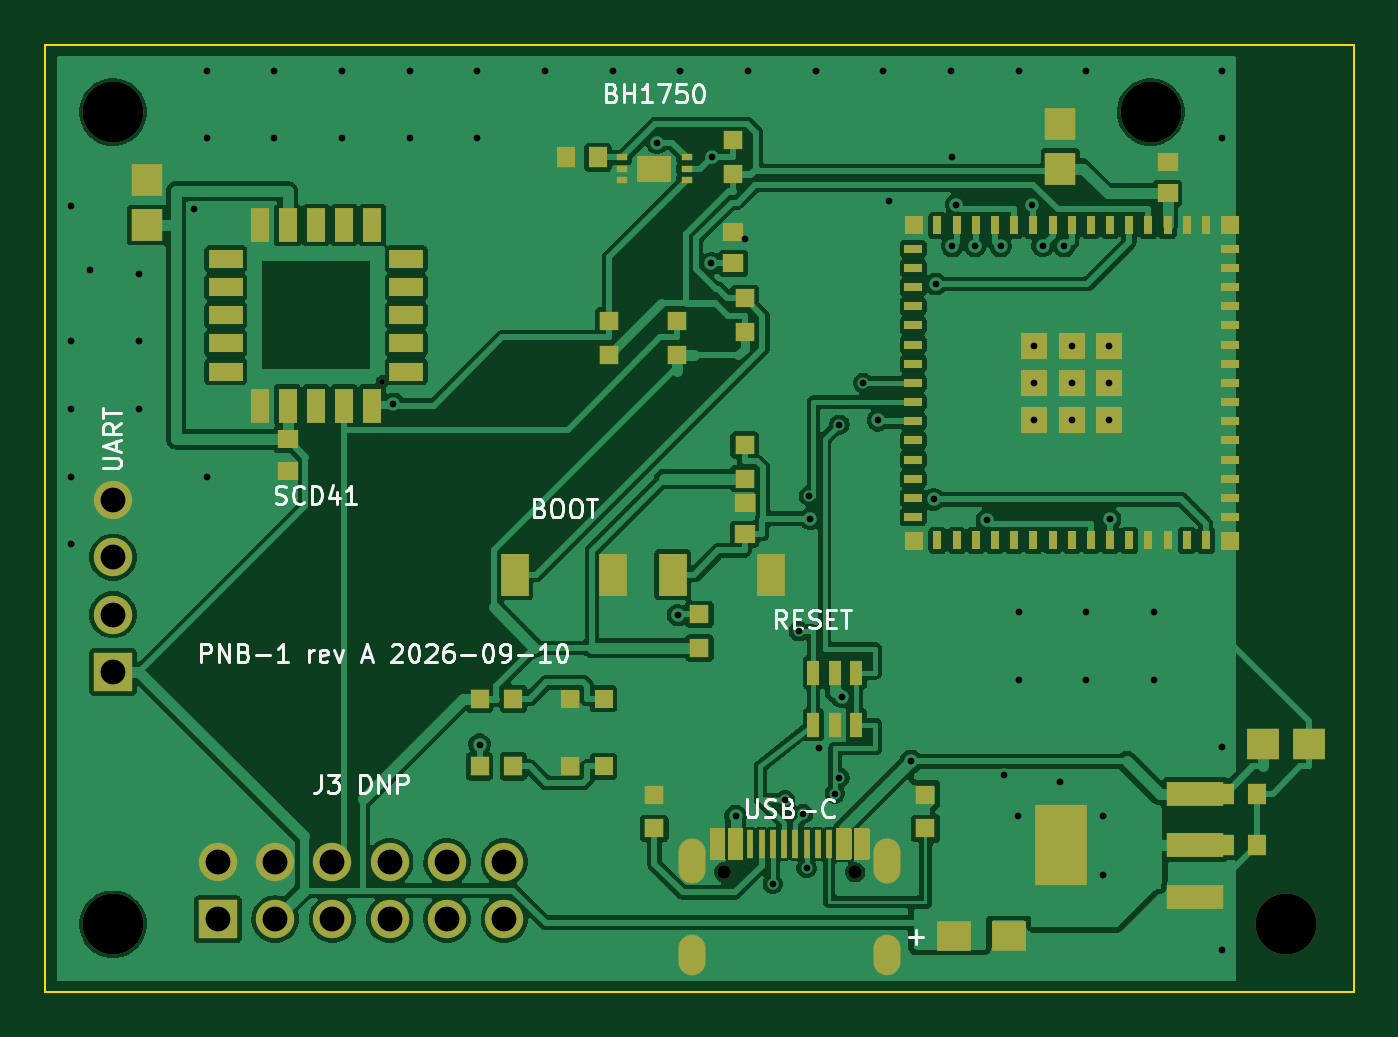
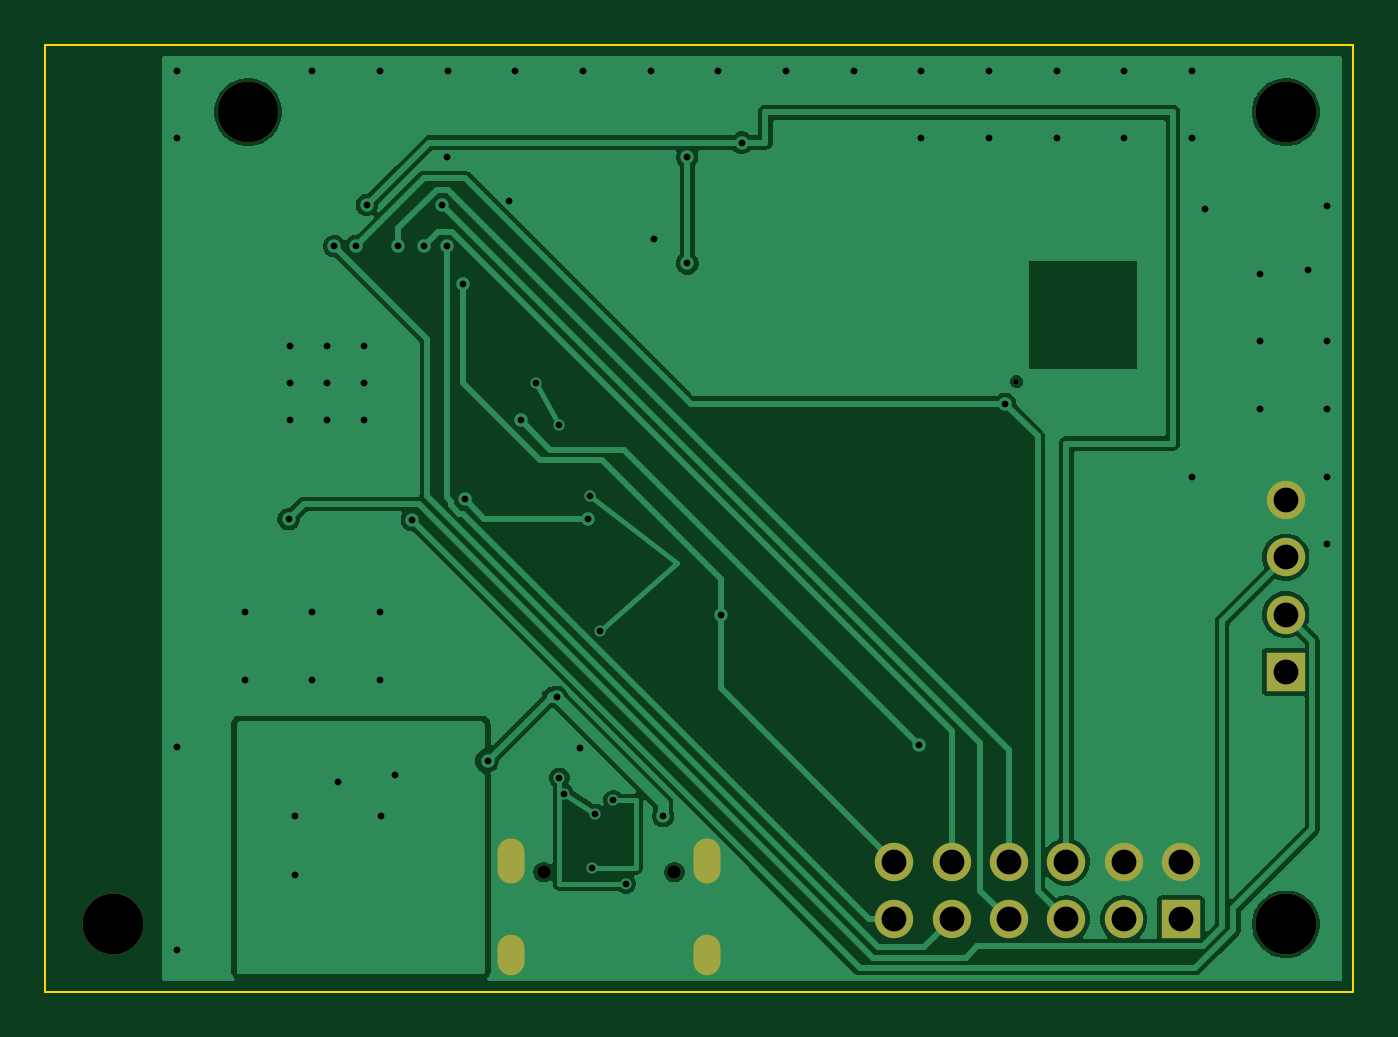
Circuit board: 11 layer files. Board 58.0 x 42.0 mm.
- drill: pnb-1-NPTH.drl (540 bytes)
- drill: pnb-1-PTH.drl (2047 bytes)
- bottom_copper: pnb-1.gbl (52330 bytes)
- bottom_silk: pnb-1.gbo (1364 bytes)
- paste: pnb-1.gbp (486 bytes)
- bottom_mask: pnb-1.gbs (1354 bytes)
- outline: pnb-1.gm1 (654 bytes)
- top_copper: pnb-1.gtl (182953 bytes)
- top_silk: pnb-1.gto (32761 bytes)
- paste: pnb-1.gtp (6707 bytes)
- top_mask: pnb-1.gts (7575 bytes)

=== drill: pnb-1-NPTH.drl ===
M48
; DRILL file KiCad 10.0.5 date 2026-09-10T21:00:10
; FORMAT={-:-/ absolute / metric / decimal}
; #@! TF.CreationDate,2026-09-10T21:00:10-05:00
; #@! TF.GenerationSoftware,Kicad,Pcbnew,10.0.5
; #@! TF.FileFunction,NonPlated,1,2,NPTH
FMAT,2
METRIC
; #@! TA.AperFunction,NonPlated,NPTH,ComponentDrill
T1C0.250
; #@! TA.AperFunction,NonPlated,NPTH,ComponentDrill
T2C0.600
; #@! TA.AperFunction,NonPlated,NPTH,ComponentDrill
T3C2.700
%
G90
G05
T1
X14.94Y-14.94
T2
X30.1Y-36.69
X35.9Y-36.69
T3
X3.0Y-3.0
X3.0Y-39.0
X49.0Y-3.0
X55.0Y-39.0
M30

=== drill: pnb-1-PTH.drl ===
M48
; DRILL file KiCad 10.0.5 date 2026-09-10T21:00:10
; FORMAT={-:-/ absolute / metric / decimal}
; #@! TF.CreationDate,2026-09-10T21:00:10-05:00
; #@! TF.GenerationSoftware,Kicad,Pcbnew,10.0.5
; #@! TF.FileFunction,Plated,1,2,PTH
FMAT,2
METRIC
; #@! TA.AperFunction,Plated,PTH,ViaDrill
T1C0.300
; #@! TA.AperFunction,Plated,PTH,ComponentDrill
T2C0.800
; #@! TA.AperFunction,Plated,PTH,ComponentDrill
T3C1.100
%
G90
G05
T1
X1.15Y-7.15
X1.15Y-13.15
X1.15Y-16.15
X1.15Y-19.15
X1.15Y-22.15
X2.0Y-10.0
X4.15Y-10.15
X4.15Y-13.15
X4.15Y-16.15
X6.6Y-7.3
X7.15Y-1.15
X7.15Y-4.15
X7.15Y-19.15
X10.15Y-1.15
X10.15Y-4.15
X13.15Y-1.15
X13.15Y-4.15
X15.436Y-15.926
X16.15Y-1.15
X16.15Y-4.15
X19.15Y-1.15
X19.15Y-4.15
X19.25Y-31.029
X22.15Y-1.15
X25.15Y-1.15
X27.121Y-4.347
X28.045Y-25.289
X28.15Y-1.15
X29.527Y-9.7
X29.534Y-4.982
X30.6Y-34.197
X31.0Y-8.6
X31.15Y-1.15
X32.25Y-37.2
X32.8Y-33.5
X33.4Y-26.0
X33.6Y-34.1
X33.75Y-36.5
X33.85Y-20.0
X33.908Y-21.017
X34.15Y-1.15
X34.285Y-31.19
X35.0Y-33.2
X35.2Y-16.85
X35.2Y-32.5
X35.315Y-28.918
X36.25Y-15.0
X36.919Y-16.656
X37.15Y-1.15
X37.423Y-6.936
X38.371Y-31.756
X39.38Y-20.161
X39.473Y-10.614
X40.15Y-1.15
X40.173Y-4.981
X40.201Y-8.935
X40.387Y-7.104
X41.217Y-8.929
X41.737Y-21.077
X42.345Y-8.935
X42.5Y-32.4
X43.1Y-34.2
X43.15Y-1.15
X43.15Y-25.15
X43.15Y-28.15
X43.735Y-7.108
X43.85Y-13.35
X43.85Y-15.0
X43.85Y-16.65
X44.217Y-8.928
X45.0Y-32.7
X45.176Y-8.935
X45.5Y-13.35
X45.5Y-15.0
X45.5Y-16.65
X46.15Y-1.15
X46.15Y-25.15
X46.15Y-28.15
X46.9Y-34.2
X46.9Y-36.8
X47.15Y-13.35
X47.15Y-15.0
X47.15Y-16.65
X47.2Y-21.034
X49.15Y-25.15
X49.15Y-28.15
X52.15Y-1.15
X52.15Y-4.15
X52.15Y-31.15
X52.15Y-40.15
T3
X3.0Y-20.19
X3.0Y-22.73
X3.0Y-25.27
X3.0Y-27.81
X7.65Y-36.23
X7.65Y-38.77
X10.19Y-36.23
X10.19Y-38.77
X12.73Y-36.23
X12.73Y-38.77
X15.27Y-36.23
X15.27Y-38.77
X17.81Y-36.23
X17.81Y-38.77
X20.35Y-36.23
X20.35Y-38.77
T2
G00X28.67Y-35.84
M15
G01X28.67Y-36.54
M16
G05
G00X28.67Y-40.17
M15
G01X28.67Y-40.57
M16
G05
G00X37.33Y-35.84
M15
G01X37.33Y-36.54
M16
G05
G00X37.33Y-40.17
M15
G01X37.33Y-40.57
M16
G05
M30

=== bottom_copper: pnb-1.gbl (52330 bytes, source omitted) ===
=== bottom_silk: pnb-1.gbo ===
G04 #@! TF.GenerationSoftware,KiCad,Pcbnew,10.0.5*
G04 #@! TF.CreationDate,2026-09-10T21:00:09-05:00*
G04 #@! TF.ProjectId,pnb-1,706e622d-312e-46b6-9963-61645f706362,rev?*
G04 #@! TF.SameCoordinates,Original*
G04 #@! TF.FileFunction,Legend,Bot*
G04 #@! TF.FilePolarity,Positive*
%FSLAX46Y46*%
G04 Gerber Fmt 4.6, Leading zero omitted, Abs format (unit mm)*
G04 Created by KiCad (PCBNEW 10.0.5) date 2026-09-10 21:00:09*
%MOMM*%
%LPD*%
G01*
G04 APERTURE LIST*
%ADD10C,2.700000*%
%ADD11C,0.250000*%
%ADD12R,1.700000X1.700000*%
%ADD13C,1.700000*%
%ADD14C,0.600000*%
%ADD15O,1.200000X2.000000*%
%ADD16O,1.200000X1.800000*%
G04 APERTURE END LIST*
%LPC*%
D10*
X3000000Y-3000000D03*
D11*
X14940000Y-14940000D03*
D12*
X3000000Y-27810000D03*
D13*
X3000000Y-25270000D03*
X3000000Y-22730000D03*
X3000000Y-20190000D03*
D10*
X49000000Y-3000000D03*
D14*
X30100000Y-36690000D03*
X35900000Y-36690000D03*
D15*
X37330000Y-36190000D03*
D16*
X37330000Y-40370000D03*
X28670000Y-40370000D03*
D15*
X28670000Y-36190000D03*
D10*
X55000000Y-39000000D03*
D12*
X7650000Y-38770000D03*
D13*
X7650000Y-36230000D03*
X10190000Y-38770000D03*
X10190000Y-36230000D03*
X12730000Y-38770000D03*
X12730000Y-36230000D03*
X15270000Y-38770000D03*
X15270000Y-36230000D03*
X17810000Y-38770000D03*
X17810000Y-36230000D03*
X20350000Y-38770000D03*
X20350000Y-36230000D03*
D10*
X3000000Y-39000000D03*
%LPD*%
M02*

=== paste: pnb-1.gbp ===
G04 #@! TF.GenerationSoftware,KiCad,Pcbnew,10.0.5*
G04 #@! TF.CreationDate,2026-09-10T21:00:09-05:00*
G04 #@! TF.ProjectId,pnb-1,706e622d-312e-46b6-9963-61645f706362,rev?*
G04 #@! TF.SameCoordinates,Original*
G04 #@! TF.FileFunction,Paste,Bot*
G04 #@! TF.FilePolarity,Positive*
%FSLAX46Y46*%
G04 Gerber Fmt 4.6, Leading zero omitted, Abs format (unit mm)*
G04 Created by KiCad (PCBNEW 10.0.5) date 2026-09-10 21:00:09*
%MOMM*%
%LPD*%
G01*
G04 APERTURE LIST*
G04 APERTURE END LIST*
M02*

=== bottom_mask: pnb-1.gbs ===
G04 #@! TF.GenerationSoftware,KiCad,Pcbnew,10.0.5*
G04 #@! TF.CreationDate,2026-09-10T21:00:09-05:00*
G04 #@! TF.ProjectId,pnb-1,706e622d-312e-46b6-9963-61645f706362,rev?*
G04 #@! TF.SameCoordinates,Original*
G04 #@! TF.FileFunction,Soldermask,Bot*
G04 #@! TF.FilePolarity,Negative*
%FSLAX46Y46*%
G04 Gerber Fmt 4.6, Leading zero omitted, Abs format (unit mm)*
G04 Created by KiCad (PCBNEW 10.0.5) date 2026-09-10 21:00:09*
%MOMM*%
%LPD*%
G01*
G04 APERTURE LIST*
%ADD10C,2.700000*%
%ADD11C,0.250000*%
%ADD12R,1.700000X1.700000*%
%ADD13C,1.700000*%
%ADD14C,0.600000*%
%ADD15O,1.200000X2.000000*%
%ADD16O,1.200000X1.800000*%
G04 APERTURE END LIST*
D10*
X3000000Y-3000000D03*
D11*
X14940000Y-14940000D03*
D12*
X3000000Y-27810000D03*
D13*
X3000000Y-25270000D03*
X3000000Y-22730000D03*
X3000000Y-20190000D03*
D10*
X49000000Y-3000000D03*
D14*
X30100000Y-36690000D03*
X35900000Y-36690000D03*
D15*
X37330000Y-36190000D03*
D16*
X37330000Y-40370000D03*
X28670000Y-40370000D03*
D15*
X28670000Y-36190000D03*
D10*
X55000000Y-39000000D03*
D12*
X7650000Y-38770000D03*
D13*
X7650000Y-36230000D03*
X10190000Y-38770000D03*
X10190000Y-36230000D03*
X12730000Y-38770000D03*
X12730000Y-36230000D03*
X15270000Y-38770000D03*
X15270000Y-36230000D03*
X17810000Y-38770000D03*
X17810000Y-36230000D03*
X20350000Y-38770000D03*
X20350000Y-36230000D03*
D10*
X3000000Y-39000000D03*
M02*

=== outline: pnb-1.gm1 ===
G04 #@! TF.GenerationSoftware,KiCad,Pcbnew,10.0.5*
G04 #@! TF.CreationDate,2026-09-10T21:00:09-05:00*
G04 #@! TF.ProjectId,pnb-1,706e622d-312e-46b6-9963-61645f706362,rev?*
G04 #@! TF.SameCoordinates,Original*
G04 #@! TF.FileFunction,Profile,NP*
%FSLAX46Y46*%
G04 Gerber Fmt 4.6, Leading zero omitted, Abs format (unit mm)*
G04 Created by KiCad (PCBNEW 10.0.5) date 2026-09-10 21:00:09*
%MOMM*%
%LPD*%
G01*
G04 APERTURE LIST*
G04 #@! TA.AperFunction,Profile*
%ADD10C,0.100000*%
G04 #@! TD*
G04 APERTURE END LIST*
D10*
X0Y0D02*
X58000000Y0D01*
X0Y-42000000D02*
X0Y0D01*
X58000000Y0D02*
X58000000Y-42000000D01*
X58000000Y-42000000D02*
X0Y-42000000D01*
M02*

=== top_copper: pnb-1.gtl (182953 bytes, source omitted) ===
=== top_silk: pnb-1.gto (32761 bytes, source omitted) ===
=== paste: pnb-1.gtp (6707 bytes, source omitted) ===
=== top_mask: pnb-1.gts (7575 bytes, source omitted) ===
